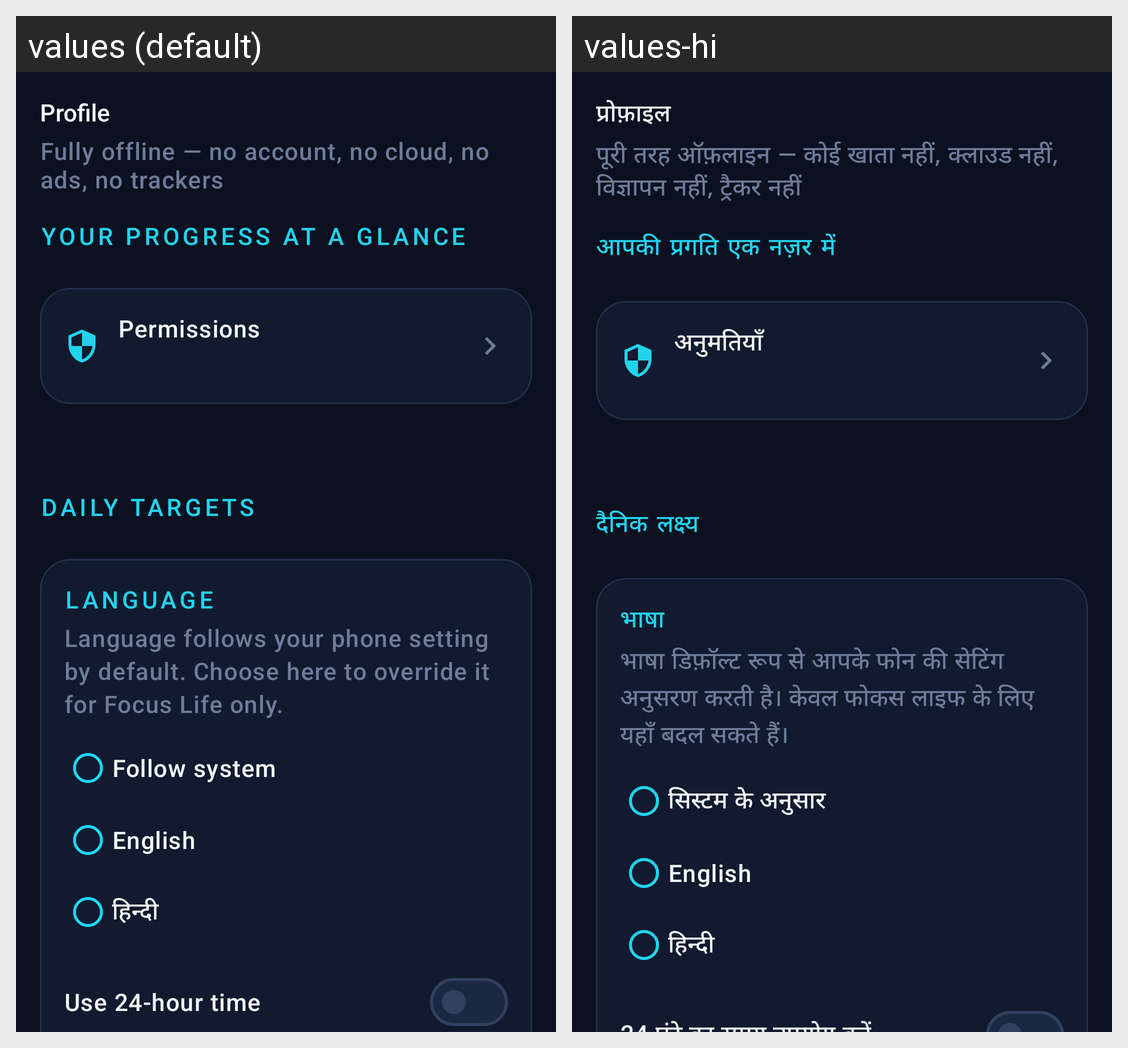

Locale-by-locale string values for the Android screen shown in this grid:
Android screen res/layout/fragment_profile.xml rendered under 2 locales, left to right: values (default), values-hi. Device: Nexus 5 (rendered at 1080×1920; each locale shown at half size, 540×960, under a caption strip naming it); theme Theme.FocusLife.
Strings drawn on this screen, with the default value and each locale's value (text and hints the layout hard-codes, and strings that could not be matched under every locale, appear in the picture but are not listed):

title_profile
  values: Profile
  values-hi: प्रोफ़ाइल

profile_offline
  values: Fully offline — no account, no cloud, no ads, no trackers
  values-hi: पूरी तरह ऑफ़लाइन — कोई खाता नहीं, क्लाउड नहीं, विज्ञापन नहीं, ट्रैकर नहीं

profile_summary
  values: Your progress at a glance
  values-hi: आपकी प्रगति एक नज़र में

profile_permissions
  values: Permissions
  values-hi: अनुमतियाँ

profile_targets
  values: Daily targets
  values-hi: दैनिक लक्ष्य

profile_language
  values: Language
  values-hi: भाषा

profile_language_note
  values: Language follows your phone setting by default. Choose here to override it for Focus Life only.
  values-hi: भाषा डिफ़ॉल्ट रूप से आपके फोन की सेटिंग अनुसरण करती है। केवल फोकस लाइफ के लिए यहाँ बदल सकते हैं।

profile_language_system
  values: Follow system
  values-hi: सिस्टम के अनुसार

profile_language_en
  values: English
  values-hi: English

profile_language_hi
  values: हिन्दी
  values-hi: हिन्दी
